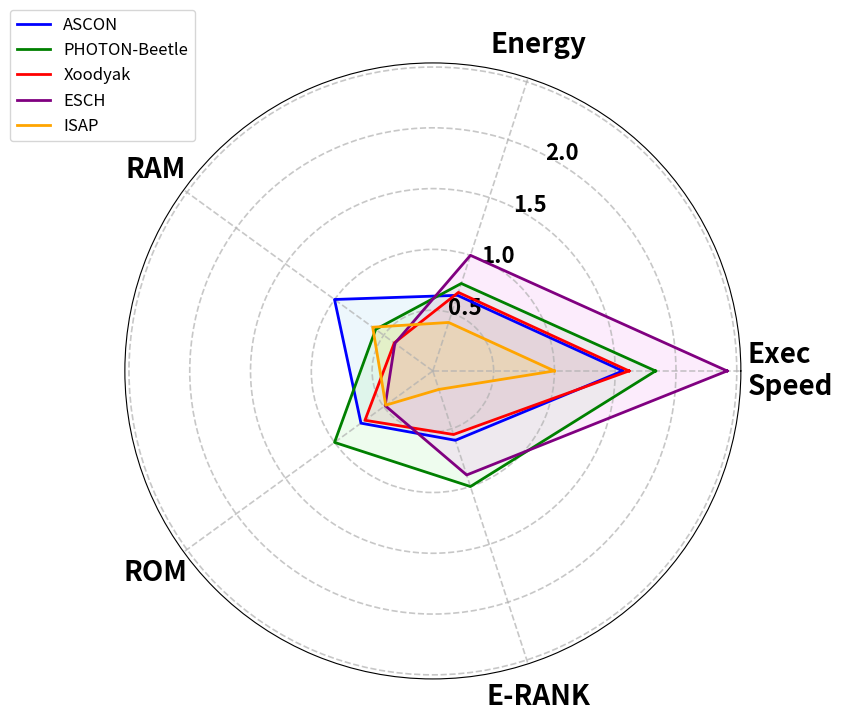

Generate this figure with matplotlib:
import numpy as np
import matplotlib.pyplot as plt

# Define performance categories (metrics)
categories = ["Execution Speed", "Energy", "RAM", "ROM", "E-RANK"]
num_vars = len(categories)

# Lightweight hash functions being compared
hash_functions = ["ASCON", "PHOTON-Beetle", "Xoodyak", "ESCH", "ISAP"]

# Raw benchmarking values
cpb = [2531, 2158, 2450, 1633, 3953]  # Cycles per Byte (Lower is better)
energy = [1099.3, 950.55, 1058.72, 719.05, 1714.84]  # Energy in nJ (Lower is better)
ram = [153, 263, 390, 396, 250]  # RAM in bytes (Lower is better)
rom = [2648, 1936, 2804, 3990, 4040]  # ROM in bytes (Lower is better)
e_rank = [0.12, 0.2, 0.11, 0.18, 0.032]  # E-RANK (Higher is better)


# Normalize data (scaling values between 0 and 1 for visualization)
cpb_norm = [max(cpb) / val for val in cpb]  # Lower CpB is better, so we invert it
energy_norm = [min(energy) / val for val in energy]  # Lower energy is better
ram_norm = [min(ram) / val for val in ram]  # Lower RAM is better
rom_norm = [min(rom) / val for val in rom]  # Lower ROM is better
e_rank_norm = [val / max(e_rank) for val in e_rank]  # Higher E-RANK is better

# Combine normalized data
data = np.array([cpb_norm, energy_norm, ram_norm, rom_norm, e_rank_norm]).T

# Generate angles for radar chart
angles = np.linspace(0, 2 * np.pi, num_vars, endpoint=False).tolist()
angles += angles[:1]  # Complete the loop

# Initialize figure
fig, ax = plt.subplots(figsize=(8, 8), subplot_kw=dict(polar=True))

# Define colors for better visualization
colors = ['blue', 'green', 'red', 'purple', 'orange']
fill_colors = ['skyblue', 'lightgreen', 'salmon', 'violet', 'gold']

# Plot each hash function
for i, label in enumerate(hash_functions):
    values = data[i].tolist()
    values += values[:1]  # Complete the loop
    ax.plot(angles, values, color=colors[i], linewidth=2, label=label)
    ax.fill(angles, values, color=fill_colors[i], alpha=0.15)  # Fill the area under the curve

# Set axis labels and title
ax.set_xticks(angles[:-1])
categories[0] = "Exec\nSpeed"  # Modify the first category to be on two lines
ax.set_xticklabels(categories, fontsize=20, color='black', fontweight='bold')
# Check if the label is "Exec\nSpeed" and left indent it
for label in ax.get_xticklabels():
    if label.get_text() == "Exec\nSpeed":
        label.set_horizontalalignment('left')

# Move the labels farther away from the circle
for label, angle in zip(ax.get_xticklabels(), angles):
    x, y = label.get_position()
    label.set_position((x, y - 0.05))
    if label.get_text() == "Exec\nSpeed":
        label.set_position((x, y + 0.04))

# Move the reference values (r-ticks) closer to the "Energy" axis
energy_angle_index = 1  # "Energy" is at index 1 in the categories list
energy_angle = angles[energy_angle_index]  # Get its angle

# Shift r-ticks closer to "Energy"
ax.yaxis.set_tick_params(pad=1)  # Adjust padding to move reference values outward

# Align labels towards "Energy" and make them bold
for label in ax.get_yticklabels():
    if label.get_text() == '2.5':  # Skip the label with text '2.5'
        label.set_visible(False)
        continue
    x, y = label.get_position()
    label.set_position((x + 2 * np.cos(energy_angle), y + 9 * np.sin(energy_angle)))
    label.set_horizontalalignment("center")  # Keep labels readable
    label.set_fontweight('bold')  # Make labels bold
    label.set_fontsize(16)

# Move the legend to the upper left inside the plot
plt.legend(loc="upper left", bbox_to_anchor=(-0.2, 1.1), fontsize=12, frameon=True)

# Improve readability with grid lines
ax.grid(True, linestyle='--', linewidth=1.2, alpha=0.7)

# Display the chart
plt.savefig("radar_chart.pdf", format="pdf", bbox_inches="tight")
plt.show()